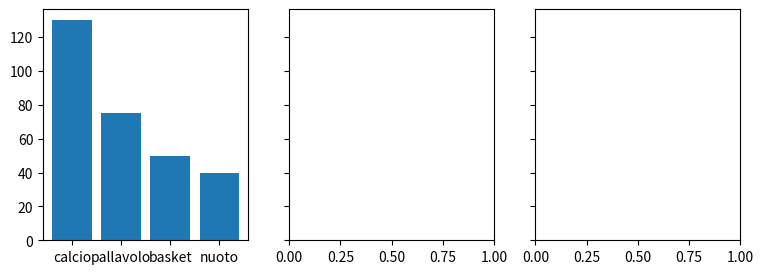

Python code for this plot: (Note: this script raises an exception after producing the figure.)
import matplotlib.pyplot as plt

data = {'calcio': 130, 'pallavolo': 75, 'basket': 50, 'nuoto': 40}
names = list(data.keys())
values = list(data.values())

fig, axs = plt.subplots(1, 3, figsize=(9, 3), sharey=True)
axs[0].bar(names, values)
axs[1].scot(names, values)
fig.suptitle('studenti che praticano sport')
atter(names, values)
axs[2].pl

plt.show()
